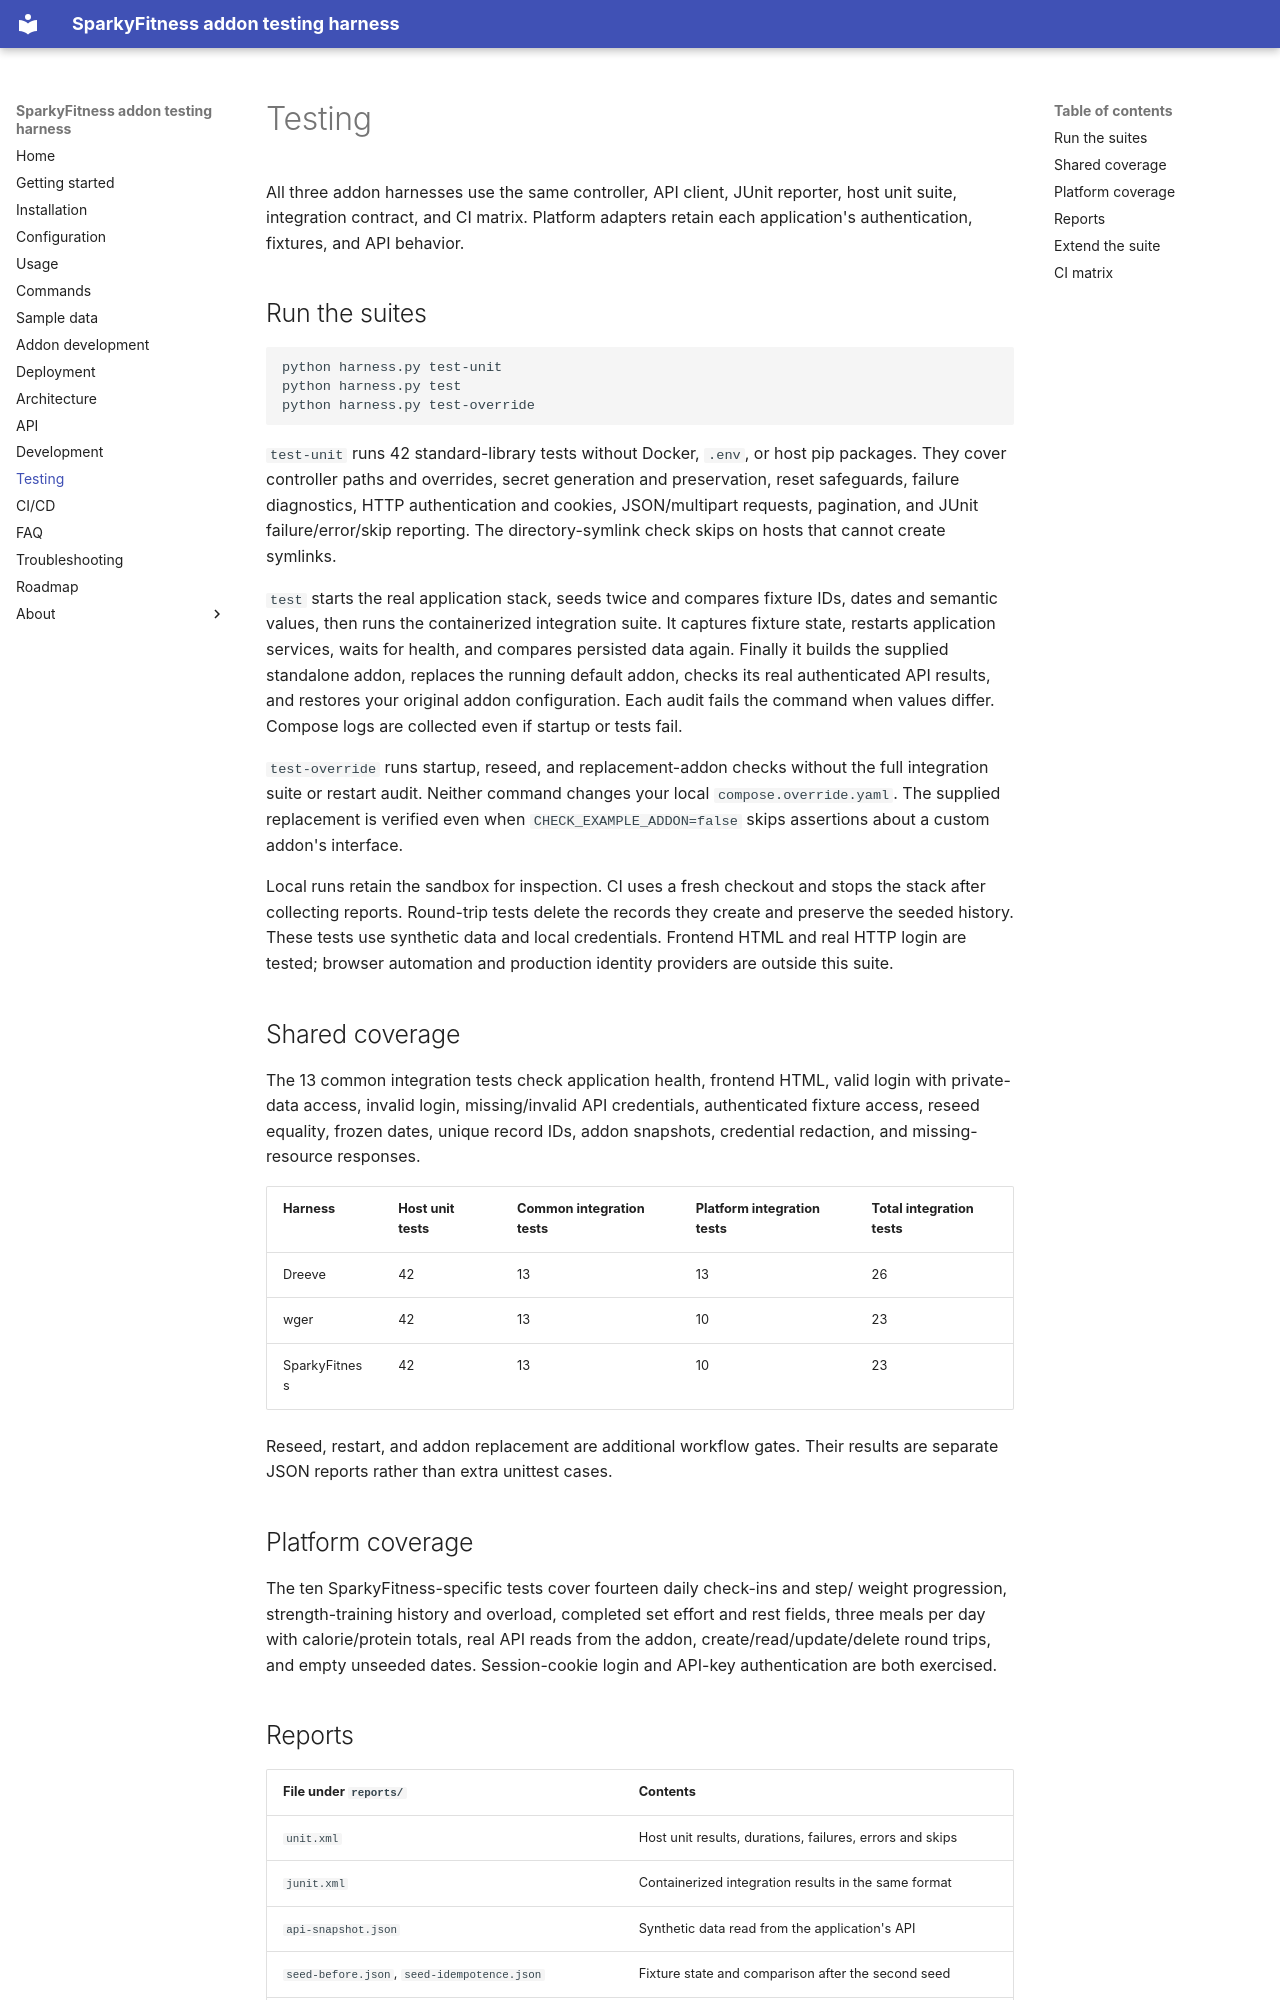

repository: willtheorangeguy/sparkyfitness-addon-harness · page: testing/index.html · generator: mkdocs

# Testing

All three addon harnesses use the same controller, API client, JUnit reporter,
host unit suite, integration contract, and CI matrix. Platform adapters retain
each application's authentication, fixtures, and API behavior.

## Run the suites

```sh
python harness.py test-unit
python harness.py test
python harness.py test-override
```

`test-unit` runs 42 standard-library tests without Docker, `.env`, or host pip
packages. They cover controller paths and overrides, secret generation and
preservation, reset safeguards, failure diagnostics, HTTP authentication and
cookies, JSON/multipart requests, pagination, and JUnit failure/error/skip reporting.
The directory-symlink check skips on hosts that cannot create symlinks.

`test` starts the real application stack, seeds twice and compares fixture IDs,
dates and semantic values, then runs the containerized integration suite. It
captures fixture state, restarts application services, waits for health, and
compares persisted data again. Finally it builds the supplied standalone addon,
replaces the running default addon, checks its real authenticated API results,
and restores your original addon configuration. Each audit fails the command
when values differ. Compose logs are collected even if startup or tests fail.

`test-override` runs startup, reseed, and replacement-addon checks without the
full integration suite or restart audit. Neither command changes your local
`compose.override.yaml`. The supplied replacement is verified even when
`CHECK_EXAMPLE_ADDON=false` skips assertions about a custom addon's interface.

Local runs retain the sandbox for inspection. CI uses a fresh checkout and stops
the stack after collecting reports. Round-trip tests delete the records they
create and preserve the seeded history. These tests use synthetic data and local
credentials. Frontend HTML and real HTTP login are tested; browser automation
and production identity providers are outside this suite.

## Shared coverage

The 13 common integration tests check application health, frontend HTML, valid
login with private-data access, invalid login, missing/invalid API credentials,
authenticated fixture access, reseed equality, frozen dates, unique record IDs,
addon snapshots, credential redaction, and missing-resource responses.

| Harness | Host unit tests | Common integration tests | Platform integration tests | Total integration tests |
| --- | --- | --- | --- | --- |
| Dreeve | 42 | 13 | 13 | 26 |
| wger | 42 | 13 | 10 | 23 |
| SparkyFitness | 42 | 13 | 10 | 23 |

Reseed, restart, and addon replacement are additional workflow gates. Their
results are separate JSON reports rather than extra unittest cases.

## Platform coverage

The ten SparkyFitness-specific tests cover fourteen daily check-ins and step/
weight progression, strength-training history and overload, completed set effort
and rest fields, three meals per day with calorie/protein totals, real API reads
from the addon, create/read/update/delete round trips, and empty unseeded dates.
Session-cookie login and API-key authentication are both exercised.
